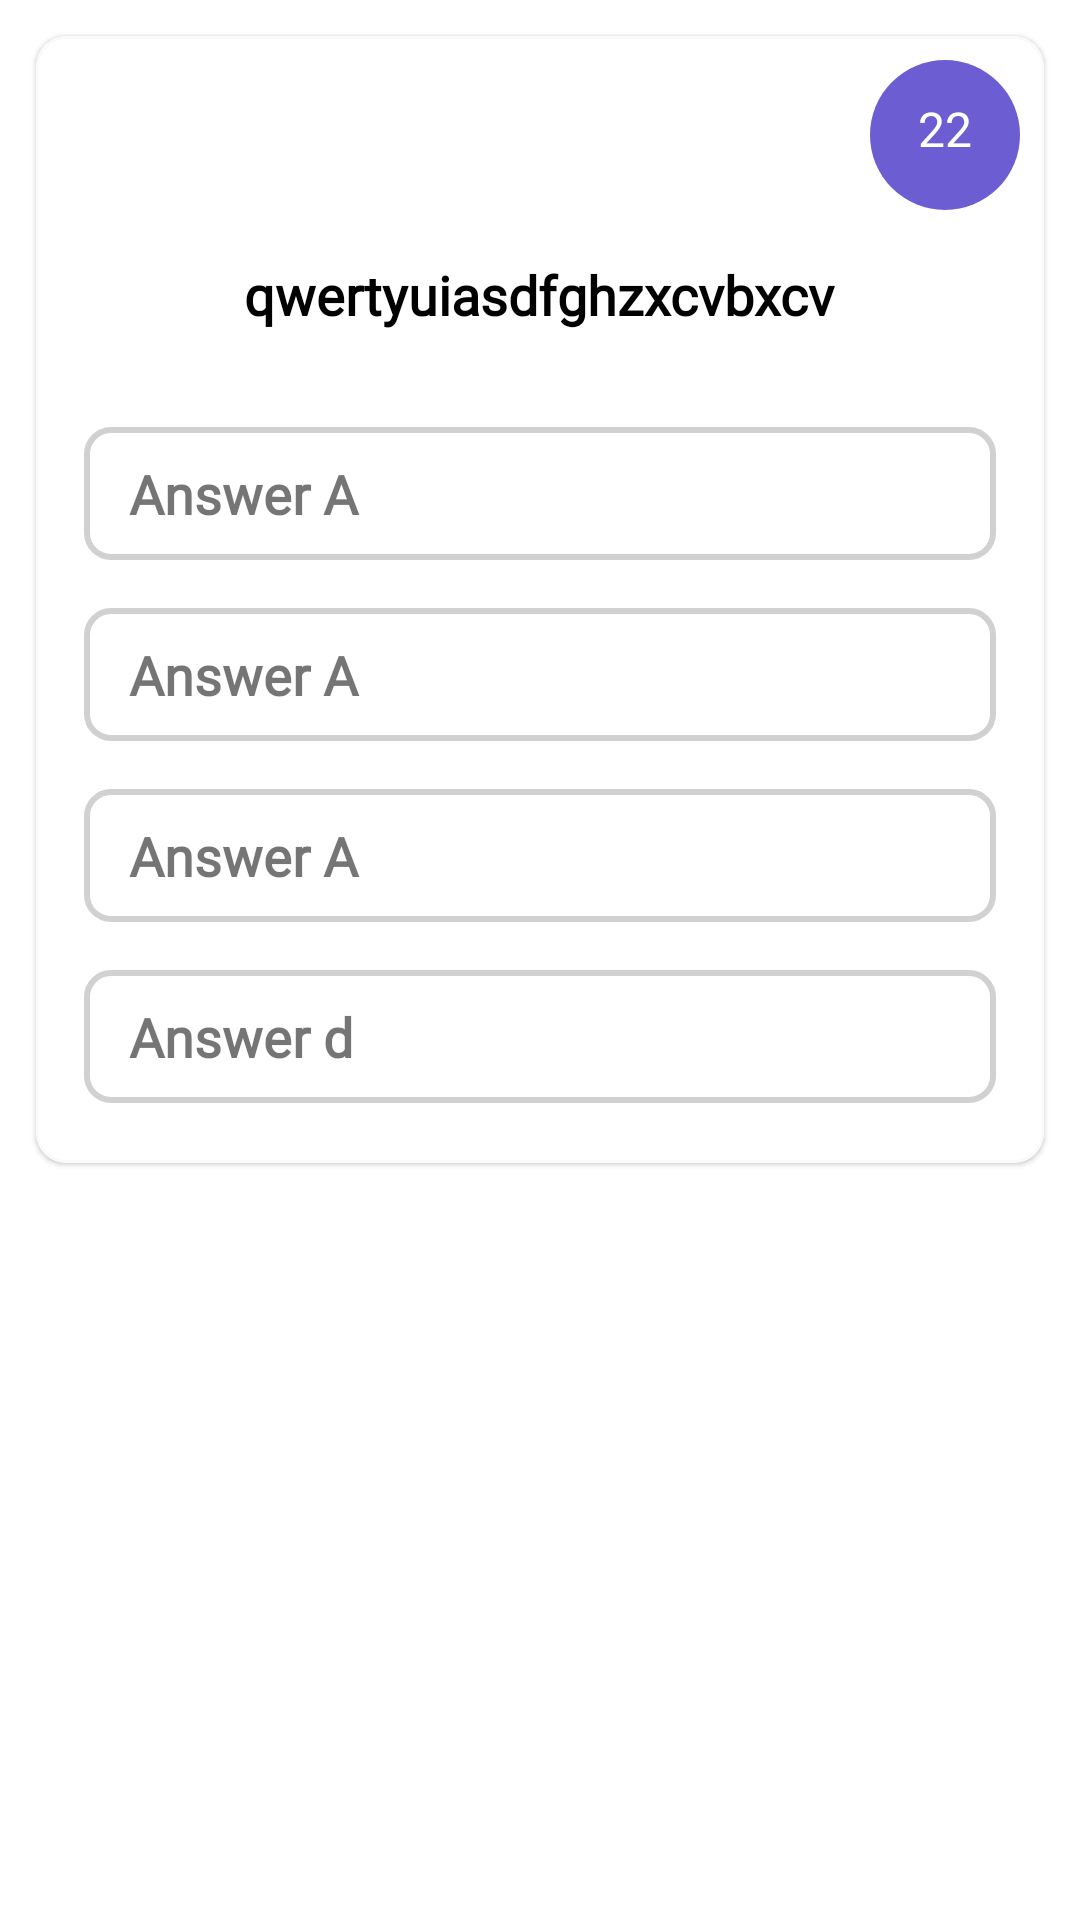

Write the Android layout XML for this screen, with the resource values it uses.
<!-- AndroidManifest.xml: application theme Theme.SmartClassRoom -->
<!-- res/layout/quiz_card.xml -->
<?xml version="1.0" encoding="utf-8"?>
<androidx.constraintlayout.widget.ConstraintLayout xmlns:tools="http://schemas.android.com/tools"
    android:layout_width="match_parent"
    android:layout_height="match_parent"
    xmlns:app="http://schemas.android.com/apk/res-auto"
    xmlns:android="http://schemas.android.com/apk/res/android">

    <com.google.android.material.card.MaterialCardView
        android:layout_width="match_parent"
        android:layout_height="wrap_content"
        android:layout_margin="12dp"
        app:cardCornerRadius="10dp"
        app:layout_constraintEnd_toEndOf="parent"
        app:layout_constraintStart_toStartOf="parent"
        app:layout_constraintTop_toTopOf="parent"
        app:strokeColor="@color/alabaster"
        app:strokeWidth="1dp">

        <LinearLayout
            android:layout_width="match_parent"
            android:layout_height="match_parent"
            android:layout_marginBottom="20dp"
            android:orientation="vertical">

            <TextView
                android:id="@+id/tv_qno"
                android:layout_width="50dp"
                android:layout_height="50dp"
                android:background="@drawable/question_buble"
                android:text="22"
                android:textSize="16dp"
                android:textAlignment="center"
                android:paddingTop="12dp"
                android:layout_marginEnd="8dp"
                android:layout_marginTop="8dp"
                android:textColor="@color/white"
                android:fontFamily="@font/noto_sans"
                android:layout_gravity="end"
                tools:ignore="RtlCompat" />

            <TextView
                android:id="@+id/tv_question"
                android:layout_width="wrap_content"
                android:layout_height="wrap_content"
                android:layout_gravity="center"
                android:layout_marginTop="16dp"
                android:layout_marginStart="8dp"
                android:layout_marginEnd="8dp"
                android:layout_marginBottom="16dp"
                android:fontFamily="@font/roboto_thin"
                android:text="qwertyuiasdfghzxcvbxcv"
                android:textColor="@color/black"
                android:textSize="18sp"
                android:textStyle="bold" />

            <TextView
                android:id="@+id/tv_a"
                android:layout_width="match_parent"
                android:layout_height="wrap_content"
                android:layout_marginStart="16dp"
                android:layout_marginTop="16dp"
                android:layout_marginEnd="16dp"
                android:background="@drawable/answer_shape"
                android:fontFamily="@font/roboto_thin"
                android:paddingStart="15dp"
                android:paddingTop="10dp"
                android:paddingBottom="10dp"
                android:text="Answer A"
                android:textSize="18sp"
                android:textStyle="bold" />

            <TextView
                android:id="@+id/tv_b"
                android:layout_width="match_parent"
                android:layout_height="wrap_content"
                android:layout_marginStart="16dp"
                android:layout_marginTop="16dp"
                android:layout_marginEnd="16dp"
                android:background="@drawable/answer_shape"
                android:fontFamily="@font/roboto_thin"
                android:paddingStart="15dp"
                android:paddingTop="10dp"
                android:paddingBottom="10dp"
                android:text="Answer A"
                android:textSize="18sp"
                android:textStyle="bold" />

            <TextView
                android:id="@+id/tv_c"
                android:layout_width="match_parent"
                android:layout_height="wrap_content"
                android:layout_marginStart="16dp"
                android:layout_marginTop="16dp"
                android:layout_marginEnd="16dp"
                android:background="@drawable/answer_shape"
                android:fontFamily="@font/roboto_thin"
                android:paddingStart="15dp"
                android:paddingTop="10dp"
                android:paddingBottom="10dp"
                android:text="Answer A"
                android:textSize="18sp"
                android:textStyle="bold" />

            <TextView
                android:id="@+id/tv_d"
                android:layout_width="match_parent"
                android:layout_height="wrap_content"
                android:layout_marginStart="16dp"
                android:layout_marginTop="16dp"
                android:layout_marginEnd="16dp"
                android:background="@drawable/answer_shape"
                android:fontFamily="@font/roboto_thin"
                android:paddingStart="15dp"
                android:paddingTop="10dp"
                android:paddingBottom="10dp"
                android:text="Answer d"
                android:textSize="18sp"
                android:textStyle="bold" />


        </LinearLayout>


    </com.google.android.material.card.MaterialCardView>
</androidx.constraintlayout.widget.ConstraintLayout>
<!-- resources referenced by this layout -->
<resources>
  <color name="alabaster">#FAFAFA</color>
  <color name="black">#FF000000</color>
  <color name="white">#FFFFFFFF</color>
  <!-- drawable answer_shape (drawable) -->
  <?xml version="1.0" encoding="utf-8"?>
  <shape xmlns:android="http://schemas.android.com/apk/res/android" android:shape="rectangle">
  
  
      <stroke android:color="@color/mediumGray"
          android:width="2dp"></stroke>
  
      <corners android:radius="8dp"/>
  </shape>
  <!-- drawable question_buble (drawable) -->
  <?xml version="1.0" encoding="utf-8"?>
  <shape xmlns:android="http://schemas.android.com/apk/res/android" android:shape="oval">
  
      <solid android:color="@color/dullblue"/>
      <size android:width="50dp" android:height="50dp"/>
  
  </shape>
  <style name="Theme.SmartClassRoom" parent="Theme.MaterialComponents.Light.NoActionBar">
          
          <item name="colorPrimary">@color/purple_500</item>
          <item name="colorPrimaryVariant">@color/register_bk_color</item>
          <item name="colorOnPrimary">@color/white</item>
          
          <item name="colorSecondary">@color/teal_200</item>
          <item name="colorSecondaryVariant">@color/teal_700</item>
          <item name="colorOnSecondary">@color/black</item>
          
          <item name="android:statusBarColor" tools:targetApi="l">?attr/colorPrimaryVariant</item>
          
  
      </style>
  <color name="mediumGray">#D1D1D1</color>
  <color name="dullblue">#6C5DD3</color>
  <color name="purple_500">#FF6200EE</color>
  <color name="register_bk_color">#11CFC5</color>
  <color name="teal_200">#FF03DAC5</color>
  <color name="teal_700">#FF018786</color>
</resources>
